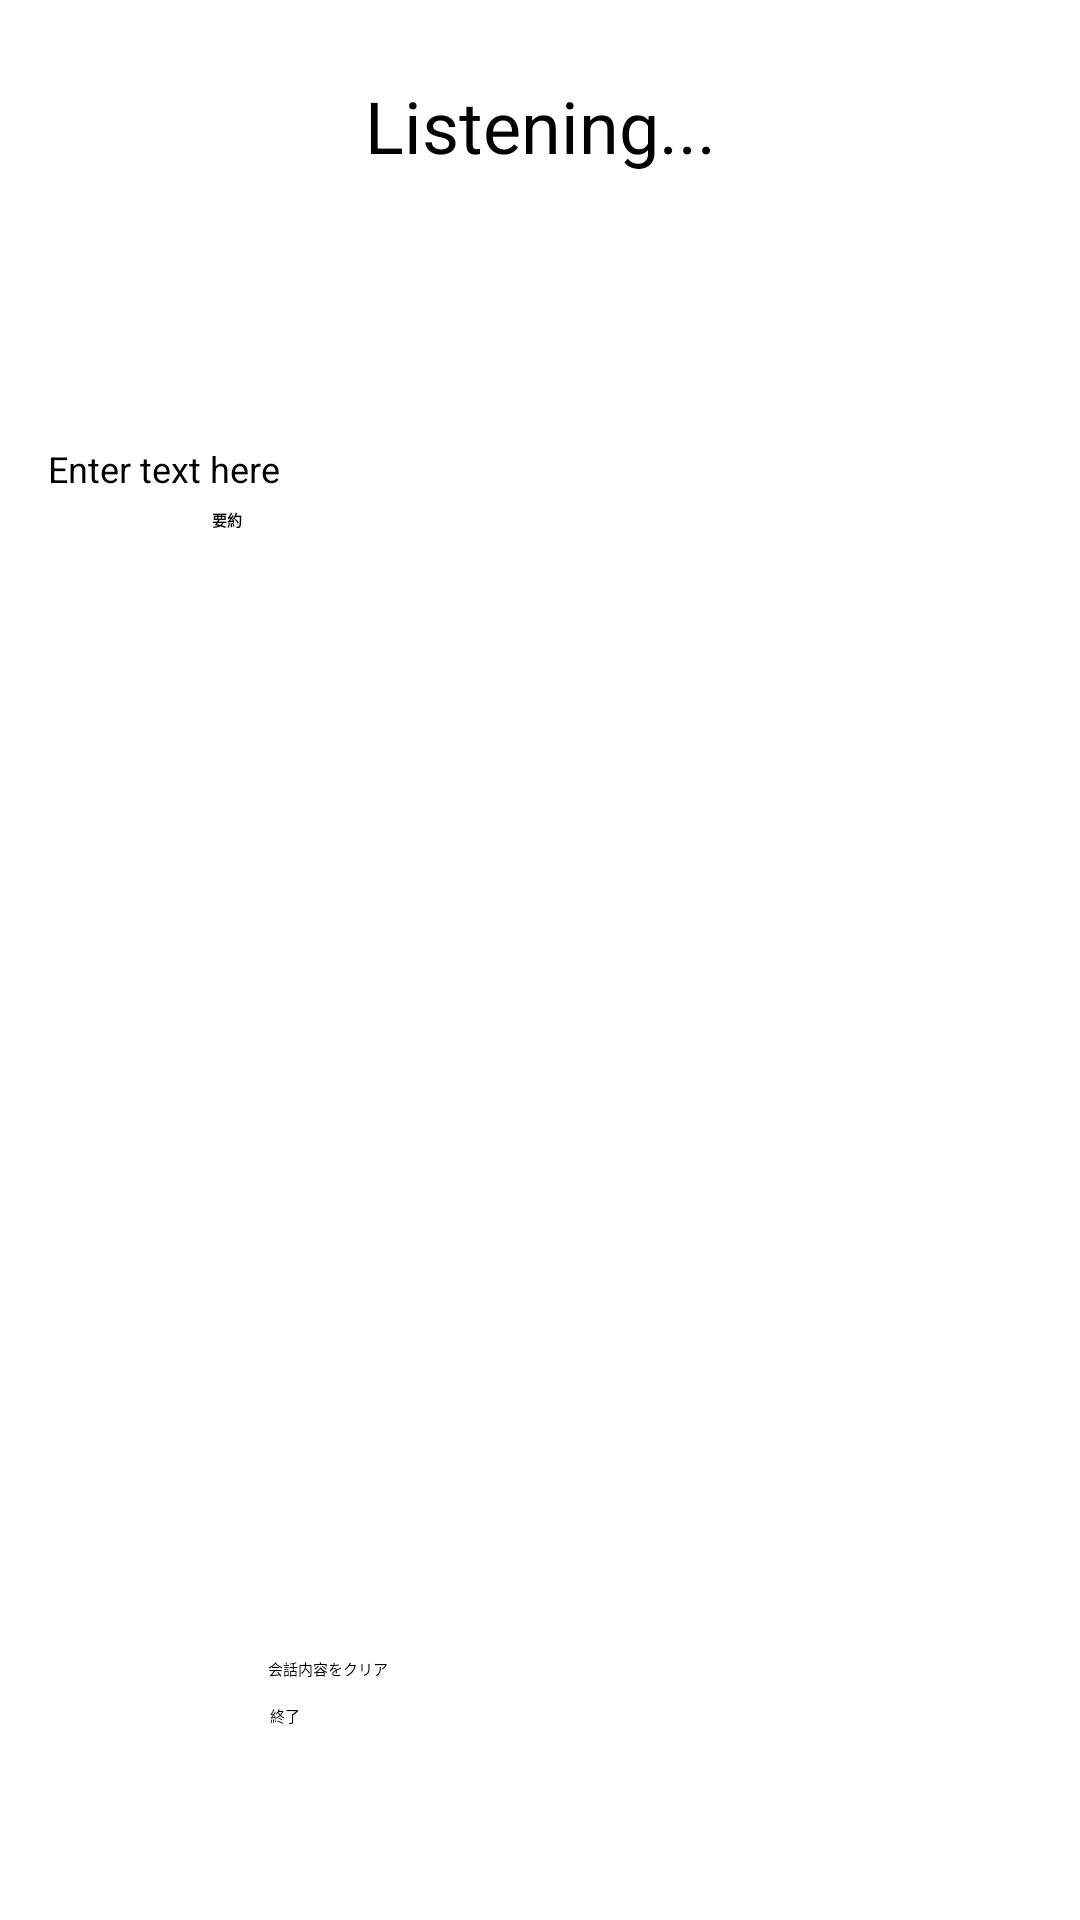

Android layout source for this screen:
<!-- AndroidManifest.xml: application theme Theme.MyApplication -->
<!-- res/layout/activity_main.xml -->
<?xml version="1.0" encoding="utf-8"?>
<androidx.constraintlayout.widget.ConstraintLayout xmlns:android="http://schemas.android.com/apk/res/android"
    xmlns:app="http://schemas.android.com/apk/res-auto"
    xmlns:tools="http://schemas.android.com/tools"
    android:id="@+id/main"
    android:layout_width="match_parent"
    android:layout_height="match_parent"
    tools:context=".MainActivity"
    tools:layout_editor_absoluteX="0dp"
    tools:layout_editor_absoluteY="-54dp">

    
    app:layout_constraintStart_toStartOf="parent"
    app:layout_constraintTop_toBottomOf="@id/inputText" />


    

    <Button
        android:id="@+id/actionButton"
        android:layout_width="216dp"
        android:layout_height="wrap_content"
        android:layout_marginTop="5dp"
        android:backgroundTint="#90EE90"
        android:textStyle="bold"
        android:textColor="@android:color/black"
        android:text="要約"
        app:layout_constraintEnd_toEndOf="parent"
        app:layout_constraintHorizontal_bias="0.49"
        app:layout_constraintStart_toStartOf="parent"
        app:layout_constraintTop_toBottomOf="@id/inputText" />

    <EditText
        android:id="@+id/inputText"
        android:layout_width="0dp"
        android:layout_height="wrap_content"
        android:layout_marginStart="16dp"
        android:layout_marginTop="148dp"
        android:layout_marginEnd="16dp"
        android:hint="Enter text here"
        android:textSize="12sp"
        app:layout_constraintEnd_toEndOf="parent"
        app:layout_constraintHorizontal_bias="0.0"
        app:layout_constraintStart_toStartOf="parent"
        app:layout_constraintTop_toTopOf="parent" />

    

    <Button
        android:id="@+id/actionButton_reset"
        android:layout_width="180dp"
        android:layout_height="wrap_content"
        android:layout_marginBottom="80dp"
        android:backgroundTint="@color/green"
        android:text="会話内容をクリア"
        app:layout_constraintBottom_toBottomOf="parent"
        app:layout_constraintEnd_toEndOf="parent"
        app:layout_constraintHorizontal_bias="0.497"
        app:layout_constraintStart_toStartOf="parent" />

    <TextView
        android:id="@+id/responseText"
        android:layout_width="0dp"
        android:layout_height="0dp"
        android:layout_marginStart="16dp"
        android:layout_marginTop="16dp"
        android:layout_marginEnd="16dp"
        android:layout_marginBottom="16dp"
        app:layout_constraintBottom_toBottomOf="parent"
        app:layout_constraintEnd_toEndOf="parent"
        app:layout_constraintHorizontal_bias="0.0"
        app:layout_constraintStart_toStartOf="parent"
        app:layout_constraintTop_toBottomOf="@id/actionButton"
        app:layout_constraintVertical_bias="0.0" />

    <Button
        android:id="@+id/finishButton"
        android:layout_width="180dp"
        android:layout_height="wrap_content"
        android:layout_marginTop="8dp"
        android:backgroundTint="@color/green"
        android:text="終了"
        app:layout_constraintEnd_toEndOf="parent"
        app:layout_constraintStart_toStartOf="parent"
        app:layout_constraintTop_toBottomOf="@+id/actionButton_reset" />


    <TextView
        android:id="@+id/textViewResult"
        android:layout_width="wrap_content"
        android:layout_height="wrap_content"
        android:text="Listening..."
        android:textSize="24sp"
        app:layout_constraintBottom_toBottomOf="parent"
        app:layout_constraintLeft_toLeftOf="parent"
        app:layout_constraintRight_toRightOf="parent"
        app:layout_constraintTop_toTopOf="parent"
        app:layout_constraintVertical_bias="0.042" />

    <TextView
        android:id="@+id/textViewLog"
        android:layout_width="wrap_content"
        android:layout_height="wrap_content"
        android:text="Log!"
        android:textSize="8sp"
        android:visibility="invisible"
        app:layout_constraintBottom_toBottomOf="parent"
        app:layout_constraintHorizontal_bias="0.931"
        app:layout_constraintLeft_toLeftOf="parent"
        app:layout_constraintRight_toRightOf="parent"
        app:layout_constraintTop_toTopOf="parent"
        app:layout_constraintVertical_bias="0.961" />

    <TextView
        android:id="@+id/textViewAll"
        android:layout_width="wrap_content"
        android:layout_height="wrap_content"
        android:text="All Sentences."
        android:textSize="24sp"
        android:visibility="invisible"
        app:layout_constraintBottom_toBottomOf="parent"
        app:layout_constraintLeft_toLeftOf="parent"
        app:layout_constraintRight_toRightOf="parent"
        app:layout_constraintTop_toTopOf="parent"
        app:layout_constraintVertical_bias="0.603" />


</androidx.constraintlayout.widget.ConstraintLayout>
<!-- resources referenced by this layout -->
<resources>
  <color name="green">#3CB371</color>
</resources>
